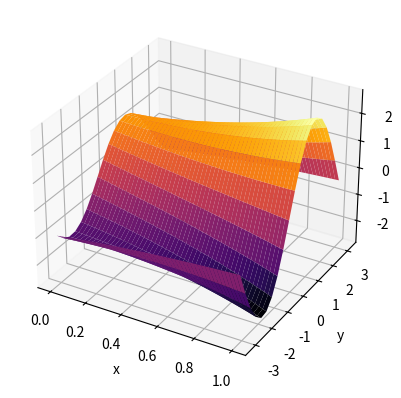
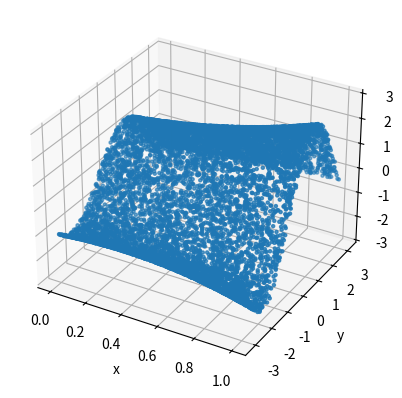

The matplotlib source for these figures, in order:
import random
import math
import numpy as np
import matplotlib.pyplot as plt

from numpy import *
from mpl_toolkits.mplot3d import Axes3D



def monte_carlo(q):     # функция приближенного вычисления двойного интеграла по прямоугольной обл-ти

    random.seed()       # внедряем рандомайзер

    s = 0               # вводим переменную-счётчик

    for _ in range(q):
        x = random.random()                                     # случайный х в области от 0 до 1
        y = random.uniform(-math.pi, math.pi)                   # случайный y в области от -пи до пи
        z = math.exp(x)*math.sin(y) + math.exp(-x)*math.cos(y)  # подинтегральная функция
        s += z                                                  # суммируем все результаты

    average_value = s/q             # поиск среднего значения для функции в области интегрирования
    i = 2*math.pi*average_value     # формула для расчёта приближенного значения интеграла
    print(i)                        # для удобства печатаем получившийся результат

    m = 1/math.sqrt(q)                                  # формула вычисления примерной величины ошибки
    print('Величина ошибки составляет примерно:', m)    # для удобства выводим значение ошибки

    x, y = np.mgrid[0:1:50j, -np.pi:np.pi:20j]              # график подинтегральной функции
    z = np.exp(x) * np.sin(y) + np.exp(-x) * np.cos(y)
    fig = plt.figure()
    ax = fig.add_subplot(111, projection='3d')
    ax.plot_surface(x, y, z, cmap='inferno')
    ax.set_xlabel('x')
    ax.set_ylabel('y')
    ax.set_zlabel('z')
    plt.show()

    np.random.seed(123)

    x = np.random.uniform(0, 1, q)                          # дискретный график под-ой ф-ции
    y = np.random.uniform(-np.pi, np.pi, q)
    z = np.exp(x) * np.sin(y) + np.exp(-x) * np.cos(y)
    fig1 = plt.figure()
    ax = fig1.add_subplot(111, projection='3d')
    ax.scatter(x, y, z, zdir='z', s=5, c=None, depthshade=True)
    ax.set_xlabel('x')
    ax.set_ylabel('y')
    ax.set_zlabel('z')
    plt.show()

    return i


monte_carlo(10000)                # вызов функции с опр-ым кол-вом повторений
